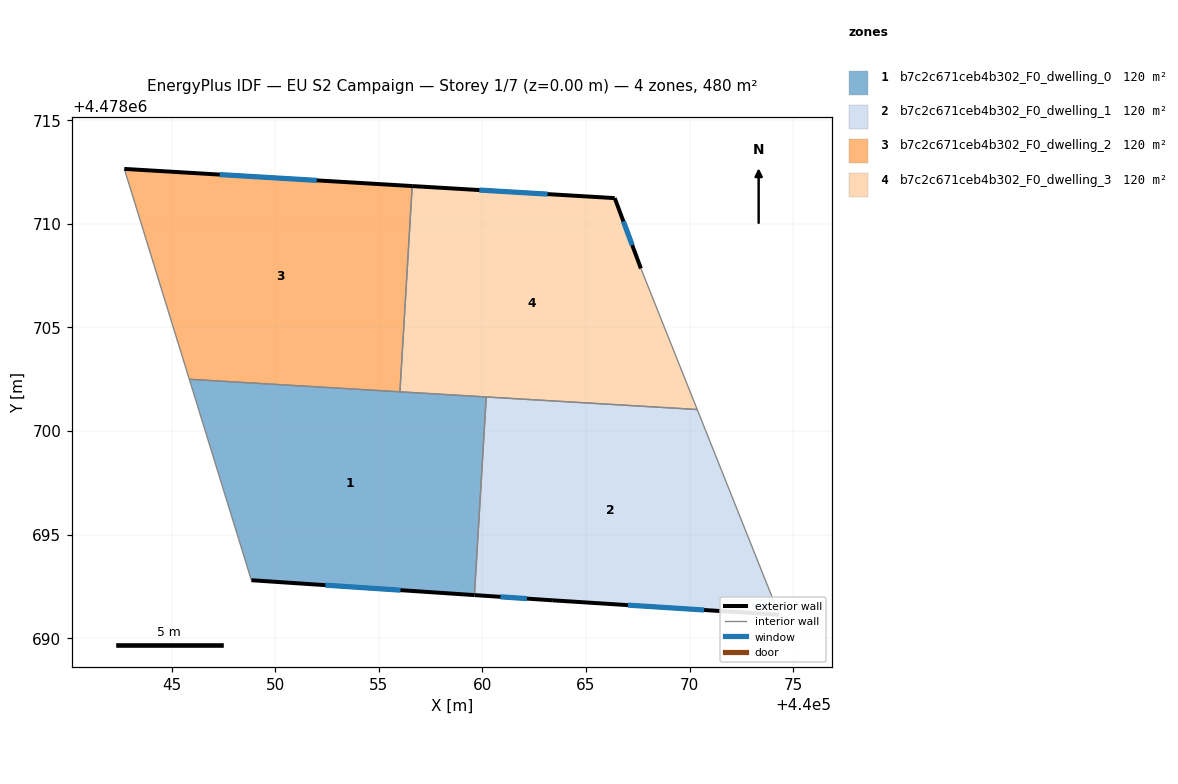
=== STOREY PLAN SPEC (per zone: floor XY polygon, exterior-wall plan segments, windows/doors) ===
zone 1: b7c2c671ceb4b302_F0_dwelling_0  (119.9 m²)
  floor: (440060.19, 4478701.64) (440059.62, 4478692.08) (440048.85, 4478692.80) (440045.85, 4478702.50)
  exterior wall: (440048.85, 4478692.80) – (440059.62, 4478692.08)  [10.8 m]
    window: (440052.42, 4478692.56) – (440056.05, 4478692.32)  [3.7 m²]
  interior walls: 4
zone 2: b7c2c671ceb4b302_F0_dwelling_1  (119.9 m²)
  floor: (440070.37, 4478701.04) (440074.33, 4478691.13) (440063.40, 4478691.83) (440059.62, 4478692.08) (440060.19, 4478701.64)
  exterior wall: (440063.40, 4478691.83) – (440074.33, 4478691.13)  [10.9 m]
    window: (440067.02, 4478691.60) – (440070.71, 4478691.36)  [3.7 m²]
  exterior wall: (440059.62, 4478692.08) – (440063.40, 4478691.83)  [3.8 m]
    window: (440060.87, 4478692.00) – (440062.15, 4478691.91)  [1.3 m²]
  interior walls: 3
zone 3: b7c2c671ceb4b302_F0_dwelling_2  (119.9 m²)
  floor: (440056.61, 4478711.83) (440056.02, 4478701.89) (440045.85, 4478702.50) (440042.72, 4478712.65)
  exterior wall: (440056.61, 4478711.83) – (440042.72, 4478712.65)  [13.9 m]
    window: (440052.01, 4478712.10) – (440047.32, 4478712.38)  [4.7 m²]
  interior walls: 3
zone 4: b7c2c671ceb4b302_F0_dwelling_3  (119.9 m²)
  floor: (440066.39, 4478711.24) (440067.65, 4478707.85) (440070.37, 4478701.04) (440056.02, 4478701.89) (440056.61, 4478711.83)
  exterior wall: (440066.39, 4478711.24) – (440056.61, 4478711.83)  [9.8 m]
    window: (440063.15, 4478711.44) – (440059.85, 4478711.63)  [3.3 m²]
  exterior wall: (440067.65, 4478707.85) – (440066.39, 4478711.24)  [3.6 m]
    window: (440067.23, 4478708.97) – (440066.81, 4478710.12)  [1.2 m²]
  interior walls: 4

=== DERIVED (storey summary) ===
Building: EU S2 Campaign
Storey: 1 of 7  (floor level z = 0.00 m)
Storey gross floor area: 479.7 m²
Zones on this storey: 4
  - b7c2c671ceb4b302_F0_dwelling_0: floor 119.9 m²; exterior wall 10.8 m (32.4 m²); 1 window(s) 3.7 m²; WWR 11.4%
  - b7c2c671ceb4b302_F0_dwelling_1: floor 119.9 m²; exterior wall 14.7 m (44.2 m²); 2 window(s) 5.0 m²; WWR 11.4%
  - b7c2c671ceb4b302_F0_dwelling_2: floor 119.9 m²; exterior wall 13.9 m (41.8 m²); 1 window(s) 4.7 m²; WWR 11.4%
  - b7c2c671ceb4b302_F0_dwelling_3: floor 119.9 m²; exterior wall 13.4 m (40.3 m²); 2 window(s) 4.6 m²; WWR 11.4%
Zone adjacency (shared interzone walls):
  - b7c2c671ceb4b302_F0_dwelling_0 ↔ b7c2c671ceb4b302_F0_dwelling_1
  - b7c2c671ceb4b302_F0_dwelling_0 ↔ b7c2c671ceb4b302_F0_dwelling_2
  - b7c2c671ceb4b302_F0_dwelling_0 ↔ b7c2c671ceb4b302_F0_dwelling_3
  - b7c2c671ceb4b302_F0_dwelling_1 ↔ b7c2c671ceb4b302_F0_dwelling_3
  - b7c2c671ceb4b302_F0_dwelling_2 ↔ b7c2c671ceb4b302_F0_dwelling_3